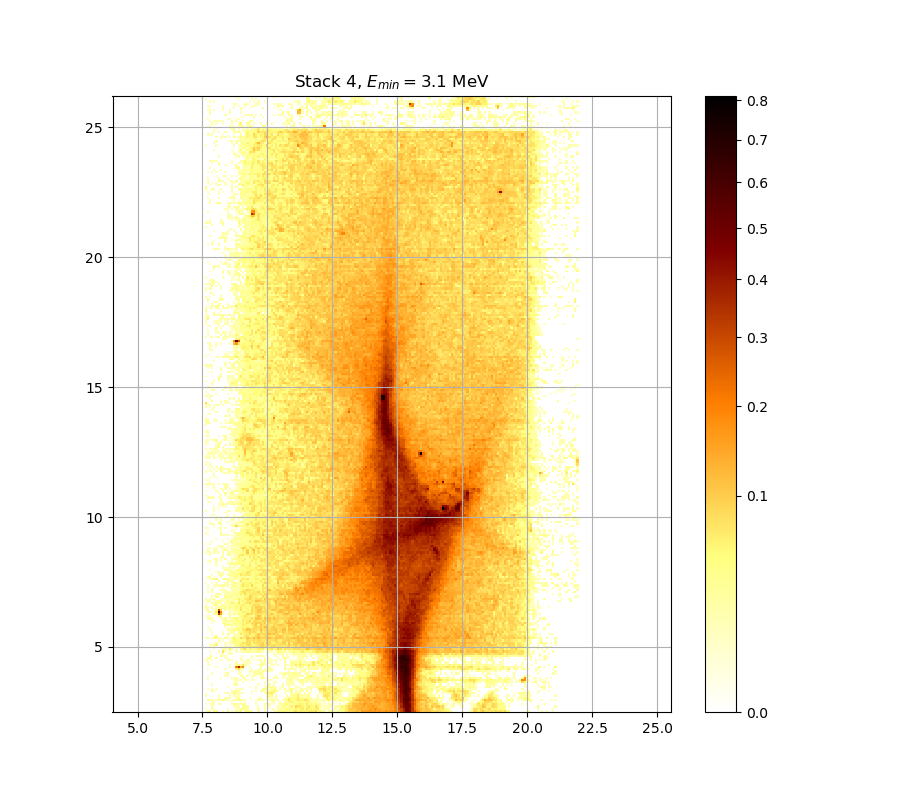

Source data for this figure (header and first rows):
0.000000000000000000e+00, 4.272503649925306346e-02, 2.006420371146827239e-02, 0.000000000000000000e+00, 3.324094226363338844e-02, 4.045538244647747805e-02, 0.000000000000000000e+00, 0.000000000000000000e+00, 1.457130269388326460e-02, 0.000000000000000000e+00, 3.226545528523649953e-02, 0.000000000000000000e+00, 2.387808252012060470e-02, 0.000000000000000000e+00, 2.697237144469749257e-02, 1.861371162158022285e-02, 5.066716216513016124e-02, 0.000000000000000000e+00, 3.556032080032939247e-02, 3.159518060230410985e-02, 4.112976435318892177e-02, 1.698347213474381973e-02, 0.000000000000000000e+00, 0.000000000000000000e+00
1.378810889556646505e-02, 0.000000000000000000e+00, 0.000000000000000000e+00, 2.849146857314216810e-02, 1.674209479698937630e-02, 0.000000000000000000e+00, 0.000000000000000000e+00, 0.000000000000000000e+00, 0.000000000000000000e+00, 0.000000000000000000e+00, 1.451104384863479563e-02, 0.000000000000000000e+00, 0.000000000000000000e+00, 0.000000000000000000e+00, 1.162118461716318482e-02, 1.831169104531873634e-02, 3.923005168008257548e-02, 4.949451013536750044e-02, 3.330193160844835409e-02, 3.171702622000446836e-02, 0.000000000000000000e+00, 0.000000000000000000e+00, 0.000000000000000000e+00, 0.000000000000000000e+00
0.000000000000000000e+00, 0.000000000000000000e+00, 0.000000000000000000e+00, 3.696594896421175058e-02, 0.000000000000000000e+00, 0.000000000000000000e+00, 0.000000000000000000e+00, 0.000000000000000000e+00, 0.000000000000000000e+00, 0.000000000000000000e+00, 0.000000000000000000e+00, 0.000000000000000000e+00, 0.000000000000000000e+00, 1.366765038564551546e-02, 2.036655571979939169e-02, 1.927835709075016377e-02, 0.000000000000000000e+00, 4.186581988483657757e-02, 2.788364731582605380e-02, 3.659913200408657086e-02, 0.000000000000000000e+00, 0.000000000000000000e+00, 0.000000000000000000e+00, 0.000000000000000000e+00
1.234318120734508722e-02, 0.000000000000000000e+00, 1.252372885083027215e-02, 2.000374020982341808e-02, 1.964100741042546297e-02, 0.000000000000000000e+00, 1.439053275341756200e-02, 1.565633915818812408e-02, 0.000000000000000000e+00, 0.000000000000000000e+00, 0.000000000000000000e+00, 0.000000000000000000e+00, 2.612233828349420570e-02, 2.867386256349796839e-02, 2.843067546593539344e-02, 2.472687671834490272e-02, 2.660801364486204898e-02, 2.776211230296255980e-02, 3.226545528523649953e-02, 0.000000000000000000e+00, 0.000000000000000000e+00, 0.000000000000000000e+00, 0.000000000000000000e+00, 1.481236008489364084e-02
0.000000000000000000e+00, 0.000000000000000000e+00, 0.000000000000000000e+00, 2.006420371146827239e-02, 2.521211121688240672e-02, 0.000000000000000000e+00, 0.000000000000000000e+00, 0.000000000000000000e+00, 0.000000000000000000e+00, 0.000000000000000000e+00, 0.000000000000000000e+00, 0.000000000000000000e+00, 1.704382207566972063e-02, 0.000000000000000000e+00, 0.000000000000000000e+00, 0.000000000000000000e+00, 1.186181572715462595e-02, 0.000000000000000000e+00, 1.234318120734508722e-02, 0.000000000000000000e+00, 0.000000000000000000e+00, 0.000000000000000000e+00, 0.000000000000000000e+00, 1.372787854840315513e-02
0.000000000000000000e+00, 4.450651574891634210e-02, 2.085043879218243315e-02, 2.703310620270050688e-02, 0.000000000000000000e+00, 2.569749855958986320e-02, 2.733681630350468308e-02, 2.496947489544798851e-02, 4.819959143804243562e-02, 1.994327900569640641e-02, 1.952011481753297348e-02, 0.000000000000000000e+00, 1.204231162813219208e-02, 2.363565516492368082e-02, 2.278745646745090545e-02, 5.128475387303561839e-02, 2.800519206389507840e-02, 2.685090918257287615e-02, 1.312569503574059077e-02, 0.000000000000000000e+00, 0.000000000000000000e+00, 1.234318120734508722e-02, 0.000000000000000000e+00, 0.000000000000000000e+00
0.000000000000000000e+00, 0.000000000000000000e+00, 0.000000000000000000e+00, 0.000000000000000000e+00, 0.000000000000000000e+00, 0.000000000000000000e+00, 2.970784534610881530e-02, 0.000000000000000000e+00, 0.000000000000000000e+00, 2.187918238940738877e-02, 3.397298125775950750e-02, 1.873453575461815276e-02, 0.000000000000000000e+00, 0.000000000000000000e+00, 1.559604054635633022e-02, 4.358477818594330699e-02, 0.000000000000000000e+00, 0.000000000000000000e+00, 0.000000000000000000e+00, 0.000000000000000000e+00, 1.366765038564551546e-02, 0.000000000000000000e+00, 0.000000000000000000e+00, 0.000000000000000000e+00
2.321149815165568855e-02, 0.000000000000000000e+00, 0.000000000000000000e+00, 0.000000000000000000e+00, 0.000000000000000000e+00, 0.000000000000000000e+00, 1.168133917397122870e-02, 0.000000000000000000e+00, 0.000000000000000000e+00, 0.000000000000000000e+00, 0.000000000000000000e+00, 2.230297815606456860e-02, 0.000000000000000000e+00, 2.442368253566757838e-02, 2.302975190038324474e-02, 1.505345274482779508e-02, 0.000000000000000000e+00, 0.000000000000000000e+00, 0.000000000000000000e+00, 0.000000000000000000e+00, 0.000000000000000000e+00, 0.000000000000000000e+00, 0.000000000000000000e+00, 0.000000000000000000e+00
1.035843273463639067e-02, 0.000000000000000000e+00, 0.000000000000000000e+00, 0.000000000000000000e+00, 0.000000000000000000e+00, 0.000000000000000000e+00, 0.000000000000000000e+00, 0.000000000000000000e+00, 0.000000000000000000e+00, 1.475209243343364104e-02, 4.039409087350591399e-02, 0.000000000000000000e+00, 1.252372885083027215e-02, 5.617370577794182640e-02, 2.861306212089524334e-02, 1.571663998970622075e-02, 1.366765038564551546e-02, 2.964700316159178325e-02, 0.000000000000000000e+00, 0.000000000000000000e+00, 0.000000000000000000e+00, 1.252372885083027215e-02, 0.000000000000000000e+00, 0.000000000000000000e+00
0.000000000000000000e+00, 0.000000000000000000e+00, 0.000000000000000000e+00, 3.104699877220435181e-02, 1.457130269388326460e-02, 0.000000000000000000e+00, 0.000000000000000000e+00, 0.000000000000000000e+00, 0.000000000000000000e+00, 0.000000000000000000e+00, 0.000000000000000000e+00, 0.000000000000000000e+00, 2.922117679379004559e-02, 3.086431630062319229e-02, 3.403400096641125139e-02, 1.897621132950510006e-02, 0.000000000000000000e+00, 0.000000000000000000e+00, 0.000000000000000000e+00, 0.000000000000000000e+00, 0.000000000000000000e+00, 1.342675955646081137e-02, 0.000000000000000000e+00, 1.945967195506811617e-02
0.000000000000000000e+00, 1.047865434582819638e-02, 0.000000000000000000e+00, 2.466623312629505696e-02, 0.000000000000000000e+00, 1.764744512612730423e-02, 0.000000000000000000e+00, 0.000000000000000000e+00, 0.000000000000000000e+00, 0.000000000000000000e+00, 0.000000000000000000e+00, 0.000000000000000000e+00, 0.000000000000000000e+00, 0.000000000000000000e+00, 1.083937018491474419e-02, 1.294508241159868928e-02, 1.535486827397015627e-02, 2.072945417076625316e-02, 0.000000000000000000e+00, 0.000000000000000000e+00, 0.000000000000000000e+00, 0.000000000000000000e+00, 0.000000000000000000e+00, 1.638009594857908063e-02
0.000000000000000000e+00, 0.000000000000000000e+00, 0.000000000000000000e+00, 0.000000000000000000e+00, 0.000000000000000000e+00, 0.000000000000000000e+00, 0.000000000000000000e+00, 0.000000000000000000e+00, 0.000000000000000000e+00, 0.000000000000000000e+00, 1.288488254490897586e-02, 0.000000000000000000e+00, 0.000000000000000000e+00, 0.000000000000000000e+00, 0.000000000000000000e+00, 0.000000000000000000e+00, 0.000000000000000000e+00, 0.000000000000000000e+00, 0.000000000000000000e+00, 0.000000000000000000e+00, 1.698347213474381973e-02, 0.000000000000000000e+00, 0.000000000000000000e+00, 3.324094226363338844e-02
0.000000000000000000e+00, 0.000000000000000000e+00, 0.000000000000000000e+00, 1.800972715611375702e-02, 0.000000000000000000e+00, 0.000000000000000000e+00, 0.000000000000000000e+00, 0.000000000000000000e+00, 0.000000000000000000e+00, 0.000000000000000000e+00, 0.000000000000000000e+00, 0.000000000000000000e+00, 0.000000000000000000e+00, 2.127395786454446339e-02, 3.440017252853239116e-02, 0.000000000000000000e+00, 0.000000000000000000e+00, 0.000000000000000000e+00, 0.000000000000000000e+00, 0.000000000000000000e+00, 0.000000000000000000e+00, 0.000000000000000000e+00, 0.000000000000000000e+00, 0.000000000000000000e+00
0.000000000000000000e+00, 0.000000000000000000e+00, 0.000000000000000000e+00, 0.000000000000000000e+00, 0.000000000000000000e+00, 0.000000000000000000e+00, 0.000000000000000000e+00, 0.000000000000000000e+00, 0.000000000000000000e+00, 0.000000000000000000e+00, 0.000000000000000000e+00, 0.000000000000000000e+00, 0.000000000000000000e+00, 0.000000000000000000e+00, 2.733681630350468308e-02, 0.000000000000000000e+00, 0.000000000000000000e+00, 2.442368253566757838e-02, 0.000000000000000000e+00, 0.000000000000000000e+00, 0.000000000000000000e+00, 0.000000000000000000e+00, 0.000000000000000000e+00, 0.000000000000000000e+00
0.000000000000000000e+00, 1.457130269388326460e-02, 0.000000000000000000e+00, 0.000000000000000000e+00, 0.000000000000000000e+00, 0.000000000000000000e+00, 0.000000000000000000e+00, 0.000000000000000000e+00, 0.000000000000000000e+00, 0.000000000000000000e+00, 0.000000000000000000e+00, 0.000000000000000000e+00, 0.000000000000000000e+00, 2.995123874082450052e-02, 1.059888445186904851e-02, 1.168133917397122870e-02, 1.958055996896186993e-02, 0.000000000000000000e+00, 1.402905215046452297e-02, 1.378810889556646505e-02, 0.000000000000000000e+00, 1.631977062833079098e-02, 1.469182698517983165e-02, 0.000000000000000000e+00
0.000000000000000000e+00, 1.330632721941497204e-02, 0.000000000000000000e+00, 0.000000000000000000e+00, 0.000000000000000000e+00, 0.000000000000000000e+00, 0.000000000000000000e+00, 1.427003044454635758e-02, 0.000000000000000000e+00, 0.000000000000000000e+00, 0.000000000000000000e+00, 0.000000000000000000e+00, 1.976190916773494163e-02, 1.120016272321389811e-02, 2.970784534610881530e-02, 0.000000000000000000e+00, 0.000000000000000000e+00, 2.843067546593539344e-02, 1.396881305458601286e-02, 0.000000000000000000e+00, 0.000000000000000000e+00, 1.499317626952834104e-02, 0.000000000000000000e+00, 0.000000000000000000e+00
0.000000000000000000e+00, 1.023821960917714602e-02, 0.000000000000000000e+00, 0.000000000000000000e+00, 0.000000000000000000e+00, 0.000000000000000000e+00, 0.000000000000000000e+00, 0.000000000000000000e+00, 0.000000000000000000e+00, 1.656108531047829902e-02, 1.414953691317827680e-02, 0.000000000000000000e+00, 0.000000000000000000e+00, 0.000000000000000000e+00, 0.000000000000000000e+00, 0.000000000000000000e+00, 2.739756559306136610e-02, 1.837209062129602916e-02, 0.000000000000000000e+00, 2.721532499688856035e-02, 0.000000000000000000e+00, 1.650075328856280901e-02, 1.855330296489947697e-02, 2.006420371146827239e-02
0.000000000000000000e+00, 0.000000000000000000e+00, 0.000000000000000000e+00, 2.460559191304695706e-02, 0.000000000000000000e+00, 0.000000000000000000e+00, 0.000000000000000000e+00, 0.000000000000000000e+00, 0.000000000000000000e+00, 1.270429595327855765e-02, 3.226545528523649953e-02, 0.000000000000000000e+00, 0.000000000000000000e+00, 0.000000000000000000e+00, 0.000000000000000000e+00, 1.668175606360286847e-02, 1.463156373903107960e-02, 0.000000000000000000e+00, 0.000000000000000000e+00, 0.000000000000000000e+00, 1.414953691317827680e-02, 0.000000000000000000e+00, 3.220450870599299298e-02, 3.159518060230410985e-02
0.000000000000000000e+00, 0.000000000000000000e+00, 0.000000000000000000e+00, 0.000000000000000000e+00, 0.000000000000000000e+00, 0.000000000000000000e+00, 0.000000000000000000e+00, 0.000000000000000000e+00, 0.000000000000000000e+00, 0.000000000000000000e+00, 0.000000000000000000e+00, 0.000000000000000000e+00, 1.114002529676163394e-02, 0.000000000000000000e+00, 0.000000000000000000e+00, 1.807011540545859843e-02, 1.029832511176036886e-02, 0.000000000000000000e+00, 0.000000000000000000e+00, 0.000000000000000000e+00, 3.330193160844835409e-02, 1.300528444822332541e-02, 2.157654106240206385e-02, 1.794934116885890663e-02
0.000000000000000000e+00, 1.433028050124116742e-02, 0.000000000000000000e+00, 0.000000000000000000e+00, 0.000000000000000000e+00, 0.000000000000000000e+00, 0.000000000000000000e+00, 0.000000000000000000e+00, 0.000000000000000000e+00, 1.186181572715462595e-02, 0.000000000000000000e+00, 0.000000000000000000e+00, 0.000000000000000000e+00, 0.000000000000000000e+00, 6.276201322109328795e-02, 8.298673803744906208e-02, 2.157654106240206385e-02, 1.463156373903107960e-02, 0.000000000000000000e+00, 0.000000000000000000e+00, 0.000000000000000000e+00, 1.909706278854459913e-02, 0.000000000000000000e+00, 0.000000000000000000e+00
0.000000000000000000e+00, 0.000000000000000000e+00, 0.000000000000000000e+00, 0.000000000000000000e+00, 0.000000000000000000e+00, 1.324611431638451214e-02, 0.000000000000000000e+00, 0.000000000000000000e+00, 0.000000000000000000e+00, 0.000000000000000000e+00, 0.000000000000000000e+00, 2.478752269024144320e-02, 0.000000000000000000e+00, 0.000000000000000000e+00, 2.125279850695629136e-01, 3.719698199133179006e-01, 1.353835082418453073e-01, 1.991003186667113511e-01, 1.288488254490897586e-02, 0.000000000000000000e+00, 2.066896532604898043e-02, 0.000000000000000000e+00, 0.000000000000000000e+00, 0.000000000000000000e+00
0.000000000000000000e+00, 2.054799456327493015e-02, 1.107989000651455475e-02, 0.000000000000000000e+00, 0.000000000000000000e+00, 0.000000000000000000e+00, 0.000000000000000000e+00, 0.000000000000000000e+00, 0.000000000000000000e+00, 0.000000000000000000e+00, 0.000000000000000000e+00, 1.336654229906934777e-02, 0.000000000000000000e+00, 0.000000000000000000e+00, 3.880143412424075233e-02, 4.900106332792343589e-02, 2.200025522601469288e-02, 7.409028537863988906e-02, 2.654729579325469310e-02, 1.704382207566972063e-02, 0.000000000000000000e+00, 0.000000000000000000e+00, 0.000000000000000000e+00, 0.000000000000000000e+00
0.000000000000000000e+00, 2.042703302895297959e-02, 0.000000000000000000e+00, 0.000000000000000000e+00, 0.000000000000000000e+00, 0.000000000000000000e+00, 0.000000000000000000e+00, 0.000000000000000000e+00, 0.000000000000000000e+00, 0.000000000000000000e+00, 0.000000000000000000e+00, 0.000000000000000000e+00, 0.000000000000000000e+00, 0.000000000000000000e+00, 2.315091371564423697e-02, 0.000000000000000000e+00, 0.000000000000000000e+00, 1.144073381371104453e-02, 1.583724831618034401e-02, 1.764744512612730423e-02, 1.583724831618034401e-02, 0.000000000000000000e+00, 0.000000000000000000e+00, 0.000000000000000000e+00
1.300528444822332541e-02, 3.135151931444653262e-02, 0.000000000000000000e+00, 2.042703302895297959e-02, 0.000000000000000000e+00, 0.000000000000000000e+00, 0.000000000000000000e+00, 2.193971764195251986e-02, 0.000000000000000000e+00, 0.000000000000000000e+00, 1.927835709075016377e-02, 1.162118461716318482e-02, 2.072945417076625316e-02, 0.000000000000000000e+00, 0.000000000000000000e+00, 0.000000000000000000e+00, 1.625944753979179438e-02, 1.601817748090052576e-02, 0.000000000000000000e+00, 3.110789790230516008e-02, 1.150088193816198312e-02, 0.000000000000000000e+00, 1.228300297850135753e-02, 0.000000000000000000e+00
0.000000000000000000e+00, 2.206079514265039607e-02, 4.943281953919556604e-02, 0.000000000000000000e+00, 0.000000000000000000e+00, 3.488854372148528227e-02, 0.000000000000000000e+00, 0.000000000000000000e+00, 0.000000000000000000e+00, 1.101975685134037528e-02, 1.041854247894545560e-02, 0.000000000000000000e+00, 0.000000000000000000e+00, 0.000000000000000000e+00, 0.000000000000000000e+00, 0.000000000000000000e+00, 2.296917451902967186e-02, 0.000000000000000000e+00, 0.000000000000000000e+00, 0.000000000000000000e+00, 0.000000000000000000e+00, 1.988282009801766240e-02, 0.000000000000000000e+00, 0.000000000000000000e+00
0.000000000000000000e+00, 0.000000000000000000e+00, 2.922117679379004559e-02, 1.318590358886428948e-02, 0.000000000000000000e+00, 0.000000000000000000e+00, 0.000000000000000000e+00, 2.509078828395168090e-02, 1.680243576970925912e-02, 1.740596889932204822e-02, 0.000000000000000000e+00, 0.000000000000000000e+00, 0.000000000000000000e+00, 0.000000000000000000e+00, 0.000000000000000000e+00, 0.000000000000000000e+00, 0.000000000000000000e+00, 1.234318120734508722e-02, 0.000000000000000000e+00, 0.000000000000000000e+00, 0.000000000000000000e+00, 1.674209479698937630e-02, 0.000000000000000000e+00, 2.806596809120947764e-02
0.000000000000000000e+00, 0.000000000000000000e+00, 0.000000000000000000e+00, 0.000000000000000000e+00, 0.000000000000000000e+00, 0.000000000000000000e+00, 0.000000000000000000e+00, 1.246354414238831990e-02, 1.427003044454635758e-02, 0.000000000000000000e+00, 1.186181572715462595e-02, 1.384834142824501596e-02, 1.704382207566972063e-02, 0.000000000000000000e+00, 0.000000000000000000e+00, 0.000000000000000000e+00, 0.000000000000000000e+00, 0.000000000000000000e+00, 0.000000000000000000e+00, 0.000000000000000000e+00, 0.000000000000000000e+00, 0.000000000000000000e+00, 0.000000000000000000e+00, 0.000000000000000000e+00
0.000000000000000000e+00, 0.000000000000000000e+00, 1.174149587715411780e-02, 0.000000000000000000e+00, 0.000000000000000000e+00, 0.000000000000000000e+00, 2.278745646745090545e-02, 0.000000000000000000e+00, 7.182905686295071312e-02, 1.607849165351705675e-02, 0.000000000000000000e+00, 4.290922256553907077e-02, 0.000000000000000000e+00, 0.000000000000000000e+00, 2.357505423126293395e-02, 0.000000000000000000e+00, 1.216265299256166776e-02, 2.527277626511404904e-02, 2.472687671834490272e-02, 4.358477818594330699e-02, 3.537707818068337728e-02, 1.541515801801814772e-02, 2.715458297776190619e-02, 3.098610212923710513e-02
0.000000000000000000e+00, 0.000000000000000000e+00, 0.000000000000000000e+00, 0.000000000000000000e+00, 1.041854247894545560e-02, 0.000000000000000000e+00, 0.000000000000000000e+00, 0.000000000000000000e+00, 2.995123874082450052e-02, 1.758707268872294546e-02, 2.091093457100725098e-02, 6.052075837588703766e-02, 2.206079514265039607e-02, 0.000000000000000000e+00, 1.541515801801814772e-02, 0.000000000000000000e+00, 4.641337433557495007e-02, 6.095625602375642771e-02, 8.311339514793496253e-02, 2.097143266332841469e-02, 5.909085714610530504e-02, 4.198853307126798606e-02, 3.250926668736260627e-02, 4.782983916740864150e-02
0.000000000000000000e+00, 0.000000000000000000e+00, 1.553574415311425108e-02, 0.000000000000000000e+00, 2.885627857855624021e-02, 0.000000000000000000e+00, 0.000000000000000000e+00, 1.144073381371104453e-02, 0.000000000000000000e+00, 2.266632283293809960e-02, 0.000000000000000000e+00, 2.133446986014128979e-02, 1.819089869473533572e-02, 0.000000000000000000e+00, 5.375794614467342691e-02, 4.100712562157718399e-02, 5.933942363462123282e-02, 8.127815793548134882e-02, 7.585185652553283475e-02, 6.263739763616989198e-02, 7.578890023981692259e-02, 6.606871594057935060e-02, 7.868821259130955037e-02, 8.140463720834716088e-02
0.000000000000000000e+00, 0.000000000000000000e+00, 2.048751264309011874e-02, 3.568249535569294195e-02, 2.321149815165568855e-02, 5.989887044471436939e-02, 0.000000000000000000e+00, 0.000000000000000000e+00, 0.000000000000000000e+00, 1.336654229906934777e-02, 0.000000000000000000e+00, 2.212133739291686010e-02, 0.000000000000000000e+00, 2.575818275084249334e-02, 4.813795914858111369e-02, 5.660776770981232331e-02, 6.775654386486958114e-02, 6.114294236361529633e-02, 5.227348667221613787e-02, 8.520515312051228640e-02, 8.241694454146145099e-02, 6.052075837588703766e-02, 4.770661050747171394e-02, 6.419595556742993536e-02
0.000000000000000000e+00, 0.000000000000000000e+00, 0.000000000000000000e+00, 0.000000000000000000e+00, 0.000000000000000000e+00, 4.389195655541303087e-02, 0.000000000000000000e+00, 1.638009594857908063e-02, 0.000000000000000000e+00, 2.302975190038324474e-02, 0.000000000000000000e+00, 1.011801496032395734e-02, 4.585950044915057533e-02, 5.512014481470024763e-02, 3.378993734307299268e-02, 4.789145763809857237e-02, 5.697993386090226264e-02, 7.730073534092439524e-02, 7.145258168971573010e-02, 7.843582766095255621e-02, 8.876314194266397839e-02, 4.604410047853203791e-02, 8.279677715903713264e-02, 7.189181369270782052e-02
0.000000000000000000e+00, 0.000000000000000000e+00, 0.000000000000000000e+00, 0.000000000000000000e+00, 0.000000000000000000e+00, 0.000000000000000000e+00, 2.757982801912393575e-02, 0.000000000000000000e+00, 1.427003044454635758e-02, 0.000000000000000000e+00, 0.000000000000000000e+00, 1.047865434582819638e-02, 2.412054771852657417e-02, 5.109944684056999531e-02, 5.072890869325266672e-02, 4.746018628586148869e-02, 3.831174238548687438e-02, 5.190262714827202639e-02, 4.088449749457306881e-02, 8.514171326683207808e-02, 7.478203363987613594e-02, 6.763144299216841682e-02, 8.488798722204447811e-02, 7.126438636320868436e-02
1.095962583010469393e-02, 4.481389681997989538e-02, 0.000000000000000000e+00, 1.535486827397015627e-02, 1.903663591883022685e-02, 5.530600680263067503e-02, 1.162118461716318482e-02, 2.533344370257906500e-02, 0.000000000000000000e+00, 3.751634897581565542e-02, 3.025553603848267839e-02, 0.000000000000000000e+00, 4.186581988483657757e-02, 6.638110854039808162e-02, 4.057797352001270286e-02, 4.008767260678314237e-02, 9.003642193765949708e-02, 6.706864095191637787e-02, 6.407120172780017553e-02, 1.060054848136982308e-01, 8.780907295475634533e-02, 7.352459486971027469e-02, 1.073624182707966362e-01, 8.634764237194861303e-02
0.000000000000000000e+00, 0.000000000000000000e+00, 0.000000000000000000e+00, 0.000000000000000000e+00, 1.674209479698937630e-02, 3.427810518009376251e-02, 0.000000000000000000e+00, 0.000000000000000000e+00, 0.000000000000000000e+00, 0.000000000000000000e+00, 1.746633457640316481e-02, 0.000000000000000000e+00, 0.000000000000000000e+00, 2.230297815606456860e-02, 2.515144855684230477e-02, 1.390857614754885049e-02, 2.569749855958986320e-02, 2.934282917273542055e-02, 7.333608830226882869e-02, 8.229036005239029339e-02, 4.168177009064857885e-02, 6.151639526608565500e-02, 6.731874453029731975e-02, 8.254354221713675055e-02
0.000000000000000000e+00, 0.000000000000000000e+00, 0.000000000000000000e+00, 1.077924555869017378e-02, 0.000000000000000000e+00, 0.000000000000000000e+00, 0.000000000000000000e+00, 0.000000000000000000e+00, 2.976868999526599904e-02, 0.000000000000000000e+00, 3.001209325878711684e-02, 2.703310620270050688e-02, 0.000000000000000000e+00, 1.843249246583400155e-02, 2.048751264309011874e-02, 3.305798936755705020e-02, 7.383883571817444202e-02, 6.120517708276887459e-02, 6.064517145792723551e-02, 7.051188618495446425e-02, 8.672871349256924822e-02, 5.611170850897115314e-02, 5.896659153543280796e-02, 7.107621917546534662e-02
0.000000000000000000e+00, 0.000000000000000000e+00, 0.000000000000000000e+00, 1.005791581177084906e-02, 0.000000000000000000e+00, 0.000000000000000000e+00, 0.000000000000000000e+00, 0.000000000000000000e+00, 1.939923138049677240e-02, 0.000000000000000000e+00, 0.000000000000000000e+00, 1.813050591797280356e-02, 3.421707531778990508e-02, 4.696747001557170786e-02, 0.000000000000000000e+00, 4.727539704968330980e-02, 5.685586686637943143e-02, 4.949451013536750044e-02, 7.616668592434991392e-02, 6.519442146941679950e-02, 9.073730717848085825e-02, 7.786815078776028465e-02, 8.831781494957369194e-02, 7.641860706535612280e-02
0.000000000000000000e+00, 0.000000000000000000e+00, 2.691163910499962467e-02, 0.000000000000000000e+00, 0.000000000000000000e+00, 0.000000000000000000e+00, 0.000000000000000000e+00, 0.000000000000000000e+00, 0.000000000000000000e+00, 0.000000000000000000e+00, 3.519385859294325847e-02, 2.569749855958986320e-02, 2.989038669159998010e-02, 4.456798654392285508e-02, 4.832286431804554139e-02, 5.363417857087202090e-02, 3.880143412424075233e-02, 7.465623264270349058e-02, 6.706864095191637787e-02, 1.096923624528054753e-01, 9.616729919365470114e-02, 7.566299725474366633e-02, 8.552240249184174525e-02, 7.969827132376804124e-02
0.000000000000000000e+00, 1.535486827397015627e-02, 0.000000000000000000e+00, 0.000000000000000000e+00, 0.000000000000000000e+00, 0.000000000000000000e+00, 0.000000000000000000e+00, 0.000000000000000000e+00, 0.000000000000000000e+00, 1.186181572715462595e-02, 0.000000000000000000e+00, 0.000000000000000000e+00, 2.618303927948964147e-02, 0.000000000000000000e+00, 3.623240789578226206e-02, 2.733681630350468308e-02, 4.961789969057543714e-02, 5.735220460266518550e-02, 4.702904992436368614e-02, 6.301128034336532513e-02, 5.060541844290297742e-02, 5.481043234451579704e-02, 8.153112960634405215e-02, 8.812701133302106027e-02
0.000000000000000000e+00, 0.000000000000000000e+00, 0.000000000000000000e+00, 0.000000000000000000e+00, 0.000000000000000000e+00, 0.000000000000000000e+00, 0.000000000000000000e+00, 0.000000000000000000e+00, 0.000000000000000000e+00, 3.733285899298362243e-02, 4.733699070846762724e-02, 3.556032080032939247e-02, 4.573644741118490509e-02, 2.309033163223753529e-02, 2.679018167638090933e-02, 4.155908353991541460e-02, 3.366792073255556184e-02, 6.744381471074281653e-02, 5.977452830005400286e-02, 5.140830597142008462e-02, 4.456798654392285508e-02, 6.925871519290049960e-02, 8.248024173049298136e-02, 1.059409091755105919e-01
0.000000000000000000e+00, 0.000000000000000000e+00, 0.000000000000000000e+00, 1.487262994066197372e-02, 0.000000000000000000e+00, 0.000000000000000000e+00, 0.000000000000000000e+00, 0.000000000000000000e+00, 2.970784534610881530e-02, 3.305798936755705020e-02, 1.855330296489947697e-02, 1.825129373682425615e-02, 1.071912306186550284e-02, 4.986471227987572530e-02, 4.241811328773563428e-02, 4.254087454344447627e-02, 4.438358228080069301e-02, 6.201449916433911247e-02, 4.980300494524111943e-02, 7.396455421262022878e-02, 5.797288883228418621e-02, 8.666519323981193568e-02, 8.330340562019045159e-02, 1.014939540476520741e-01
0.000000000000000000e+00, 0.000000000000000000e+00, 0.000000000000000000e+00, 1.132044398926222717e-02, 1.366765038564551546e-02, 0.000000000000000000e+00, 0.000000000000000000e+00, 0.000000000000000000e+00, 2.048751264309011874e-02, 3.257022581426252672e-02, 2.236352975141672403e-02, 2.636515670062057268e-02, 3.202168400309314544e-02, 4.776822345752736176e-02, 4.469093626077011439e-02, 4.352335059441246601e-02, 3.672139399654793246e-02, 7.239398131305468942e-02, 5.326294428456622432e-02, 6.675608036660990452e-02, 9.373667926743395329e-02, 4.715221798702648459e-02, 8.007725798999927591e-02, 8.850864904003027944e-02
0.000000000000000000e+00, 1.976190916773494163e-02, 2.666873390856124362e-02, 1.698347213474381973e-02, 0.000000000000000000e+00, 0.000000000000000000e+00, 0.000000000000000000e+00, 1.511373142883790099e-02, 1.198214417617537997e-02, 3.666026171020601854e-02, 0.000000000000000000e+00, 1.126030228700355962e-02, 4.039409087350591399e-02, 2.515144855684230477e-02, 5.394361891814571097e-02, 3.776103861064017408e-02, 3.629352214166438328e-02, 5.946372452797221708e-02, 6.319826217388628542e-02, 5.871809554248477725e-02, 6.769399189270119965e-02, 8.254354221713675055e-02, 6.375936988623219503e-02, 1.079444563929128353e-01
1.336654229906934777e-02, 1.168133917397122870e-02, 1.782857597629919355e-02, 0.000000000000000000e+00, 0.000000000000000000e+00, 0.000000000000000000e+00, 5.623570593957860630e-02, 3.257022581426252672e-02, 0.000000000000000000e+00, 0.000000000000000000e+00, 0.000000000000000000e+00, 4.641337433557495007e-02, 0.000000000000000000e+00, 1.529458074412596430e-02, 0.000000000000000000e+00, 2.224242889856757957e-02, 5.443887212142135834e-02, 5.598772264514056962e-02, 7.616668592434991392e-02, 6.600624656417183878e-02, 5.165544398754988442e-02, 2.739756559306136610e-02, 4.893939499482710676e-02, 7.270793821958575209e-02
0.000000000000000000e+00, 0.000000000000000000e+00, 0.000000000000000000e+00, 0.000000000000000000e+00, 3.476643563721372454e-02, 4.727539704968330980e-02, 3.269940282443573598e-01, 1.457120860669003370e-01, 1.378810889556646505e-02, 0.000000000000000000e+00, 1.825129373682425615e-02, 2.151601977673593333e-02, 1.252372885083027215e-02, 3.849535720543420525e-02, 2.218188197787040669e-02, 4.900106332792343589e-02, 4.002639686609485437e-02, 5.190262714827202639e-02, 5.289181248712364336e-02, 8.761835047511519481e-02, 7.982458718087646898e-02, 8.134139593175329641e-02, 6.095625602375642771e-02, 8.368351596328726938e-02
0.000000000000000000e+00, 1.469182698517983165e-02, 2.418116993898688713e-02, 2.078994532578977081e-02, 0.000000000000000000e+00, 6.706864095191637787e-02, 5.881892493815614742e-01, 2.073198514319361807e-01, 1.132044398926222717e-02, 0.000000000000000000e+00, 0.000000000000000000e+00, 5.066716216513016124e-02, 0.000000000000000000e+00, 3.708824195547326397e-02, 1.481236008489364084e-02, 4.303202668431585498e-02, 3.647688032849590034e-02, 6.251279402507729788e-02, 6.201449916433911247e-02, 5.394361891814571097e-02, 5.431504164752092023e-02, 8.400036575991774723e-02, 6.656858070923594994e-02, 7.931940185002959998e-02
1.553574415311425108e-02, 3.446121001668736583e-02, 0.000000000000000000e+00, 0.000000000000000000e+00, 1.120016272321389811e-02, 4.297062328347529825e-02, 2.722863119268469356e-01, 8.184741807421097581e-02, 0.000000000000000000e+00, 2.952532618237913367e-02, 0.000000000000000000e+00, 3.086431630062319229e-02, 1.336654229906934777e-02, 1.523429542738816839e-02, 4.229536272797282392e-02, 4.832286431804554139e-02, 8.083558372991501983e-02, 3.776103861064017408e-02, 3.769986230703088748e-02, 5.642172379020483908e-02, 4.561340528265409033e-02, 8.844503428895378327e-02, 6.932134426910821490e-02, 7.648159536166564132e-02
2.509078828395168090e-02, 1.939923138049677240e-02, 0.000000000000000000e+00, 2.794441847244396801e-02, 0.000000000000000000e+00, 1.511373142883790099e-02, 3.721054529572259684e-02, 3.537707818068337728e-02, 2.727606943845839807e-02, 3.617129622308974668e-02, 3.153426153842461832e-02, 4.610563928491567820e-02, 3.275311827449524371e-02, 2.515144855684230477e-02, 5.691789891147841507e-02, 3.049901839984172844e-02, 7.233119936714231535e-02, 3.929129324056161721e-02, 5.666978814732243075e-02, 5.654575017177007612e-02, 3.794458311510522097e-02, 8.083558372991501983e-02, 6.800678248916915136e-02, 1.016869427913505014e-01
2.351445565755963182e-02, 0.000000000000000000e+00, 0.000000000000000000e+00, 0.000000000000000000e+00, 2.672945658538915595e-02, 4.795307887057857765e-02, 0.000000000000000000e+00, 2.254519857515852391e-02, 3.226545528523649953e-02, 2.139498417666543459e-02, 2.812674655541804250e-02, 3.092520797238383981e-02, 2.018513761157835970e-02, 4.585950044915057533e-02, 3.776103861064017408e-02, 5.555386309781260024e-02, 5.196442999962219700e-02, 7.157806088619821094e-02, 5.604971413169457239e-02, 5.097592288426240625e-02, 5.989887044471436939e-02, 6.251279402507729788e-02, 8.393698916310590730e-02, 7.402741821120287224e-02
0.000000000000000000e+00, 1.541515801801814772e-02, 0.000000000000000000e+00, 1.728524429790101111e-02, 2.551546036079054350e-02, 4.082318740531296064e-02, 3.782221751252161368e-02, 1.577694304200573730e-02, 0.000000000000000000e+00, 2.424179452988488651e-02, 2.399931038473080910e-02, 3.470538541910954400e-02, 6.525685132826132551e-02, 5.109944684056999531e-02, 3.244831007202560180e-02, 7.396455421262022878e-02, 3.074254040829882753e-02, 4.063927302256649388e-02, 6.114294236361529633e-02, 7.314761015931867116e-02, 8.577626217005515641e-02, 6.139189907137893032e-02, 6.008540579573969087e-02, 7.793121307313784218e-02
1.246354414238831990e-02, 2.533344370257906500e-02, 2.685090918257287615e-02, 0.000000000000000000e+00, 1.107989000651455475e-02, 1.734560547351579607e-02, 3.013380970501855841e-02, 3.043814409514153732e-02, 1.722488537139339748e-02, 1.734560547351579607e-02, 3.696594896421175058e-02, 1.517401232265842836e-02, 3.470538541910954400e-02, 1.831169104531873634e-02, 1.336654229906934777e-02, 6.170316188094669696e-02, 5.004985104672735052e-02, 5.890446313510018517e-02, 3.880143412424075233e-02, 7.095079000345019815e-02, 6.894561622842441950e-02, 7.289635013971090816e-02, 6.663107753945969602e-02, 1.095627954903964502e-01
2.836988480180208452e-02, 0.000000000000000000e+00, 1.457130269388326460e-02, 1.439053275341756200e-02, 4.217262285622333517e-02, 0.000000000000000000e+00, 0.000000000000000000e+00, 1.481236008489364084e-02, 1.216265299256166776e-02, 1.734560547351579607e-02, 2.393869526930121963e-02, 3.391196408499368153e-02, 1.414953691317827680e-02, 2.545478574937596813e-02, 4.875440666245267618e-02, 6.619366383405697607e-02, 4.770661050747171394e-02, 3.831174238548687438e-02, 6.338527102381276424e-02, 7.685959250641087592e-02, 9.546318063919215224e-02, 6.913346632668727898e-02, 6.101848183507702084e-02, 8.533204284557652231e-02
0.000000000000000000e+00, 0.000000000000000000e+00, 0.000000000000000000e+00, 2.145550081517729954e-02, 0.000000000000000000e+00, 3.629352214166438328e-02, 1.246354414238831990e-02, 0.000000000000000000e+00, 0.000000000000000000e+00, 4.247949257810125501e-02, 2.909953424058762603e-02, 3.727170084922551418e-02, 4.364620847027614325e-02, 1.059888445186904851e-02, 3.923005168008257548e-02, 2.460559191304695706e-02, 4.082318740531296064e-02, 3.415604799541505088e-02, 5.871809554248477725e-02, 5.846964646902215457e-02, 9.571917477100824745e-02, 7.717467845128707371e-02, 5.977452830005400286e-02, 6.838223273850610462e-02
0.000000000000000000e+00, 0.000000000000000000e+00, 0.000000000000000000e+00, 0.000000000000000000e+00, 0.000000000000000000e+00, 3.733285899298362243e-02, 2.206079514265039607e-02, 2.824831079863978842e-02, 0.000000000000000000e+00, 1.885536898772699824e-02, 2.715458297776190619e-02, 1.728524429790101111e-02, 4.131374235164185504e-02, 4.254087454344447627e-02, 3.446121001668736583e-02, 3.904634272824142327e-02, 6.756889716230679577e-02, 5.425313070627588163e-02, 8.539549271888192961e-02, 5.846964646902215457e-02, 6.332293173673729514e-02, 7.402741821120287224e-02, 7.076266965589980695e-02, 6.988514542135568219e-02
0.000000000000000000e+00, 2.867386256349796839e-02, 0.000000000000000000e+00, 2.290859948712485952e-02, 0.000000000000000000e+00, 0.000000000000000000e+00, 0.000000000000000000e+00, 0.000000000000000000e+00, 1.807011540545859843e-02, 2.042703302895297959e-02, 3.330193160844835409e-02, 1.240336159493332299e-02, 2.357505423126293395e-02, 2.587955832706662421e-02, 3.342391787334343667e-02, 4.376907712130546912e-02, 6.232591104245570335e-02, 7.849891903693993755e-02, 8.723699662623450590e-02, 6.020977746374654715e-02, 6.800678248916915136e-02, 6.027196773085209680e-02, 7.113893844645438613e-02, 6.600624656417183878e-02
0.000000000000000000e+00, 0.000000000000000000e+00, 0.000000000000000000e+00, 4.045538244647747805e-02, 0.000000000000000000e+00, 0.000000000000000000e+00, 0.000000000000000000e+00, 2.242408368568010388e-02, 1.077924555869017378e-02, 2.145550081517729954e-02, 0.000000000000000000e+00, 0.000000000000000000e+00, 1.439053275341756200e-02, 3.177795277586238643e-02, 1.408929343629293854e-02, 2.460559191304695706e-02, 4.838450491055056035e-02, 6.294895906632791416e-02, 6.039635713611041234e-02, 9.029124146356713732e-02, 7.377598122038765693e-02, 6.719368661325944569e-02, 6.794421822082276352e-02, 5.505819657228787356e-02
0.000000000000000000e+00, 3.501066200990095301e-02, 0.000000000000000000e+00, 0.000000000000000000e+00, 1.294508241159868928e-02, 0.000000000000000000e+00, 0.000000000000000000e+00, 0.000000000000000000e+00, 1.445078720218058096e-02, 0.000000000000000000e+00, 0.000000000000000000e+00, 1.710417426136285821e-02, 2.302975190038324474e-02, 1.891578901949518901e-02, 2.484817104302778842e-02, 3.378993734307299268e-02, 5.147008624656636278e-02, 4.930944670481594849e-02, 3.806695912278929006e-02, 5.320108187339828154e-02, 5.048193941222348102e-02, 5.406741505367521072e-02, 5.629770899485335434e-02, 7.553710704507264617e-02
0.000000000000000000e+00, 1.451104384863479563e-02, 0.000000000000000000e+00, 0.000000000000000000e+00, 1.813050591797280356e-02, 1.505345274482779508e-02, 1.994327900569640641e-02, 2.345385944276360060e-02, 2.745831730816112801e-02, 2.175811887463546465e-02, 2.964700316159178325e-02, 0.000000000000000000e+00, 3.501066200990095301e-02, 5.023501497856333597e-02, 2.133446986014128979e-02, 1.794934116885890663e-02, 5.351042240811908213e-02, 7.692260326731947817e-02, 5.846964646902215457e-02, 6.170316188094669696e-02, 4.992642240768226103e-02, 8.749121903405610023e-02, 4.856944330985607516e-02, 5.202623567739288191e-02
1.198214417617537997e-02, 0.000000000000000000e+00, 0.000000000000000000e+00, 1.065900269330379707e-02, 0.000000000000000000e+00, 1.011801496032395734e-02, 0.000000000000000000e+00, 0.000000000000000000e+00, 0.000000000000000000e+00, 2.000374020982341808e-02, 2.897790150491516906e-02, 0.000000000000000000e+00, 2.490882177774879011e-02, 4.076187996422175885e-02, 3.653800487718460166e-02, 1.511373142883790099e-02, 2.091093457100725098e-02, 6.525685132826132551e-02, 5.958803719772280683e-02, 5.474849846817565757e-02, 6.713116225110776769e-02, 5.797288883228418621e-02, 4.702904992436368614e-02, 6.276201322109328795e-02
0.000000000000000000e+00, 0.000000000000000000e+00, 0.000000000000000000e+00, 0.000000000000000000e+00, 0.000000000000000000e+00, 0.000000000000000000e+00, 3.653800487718460166e-02, 0.000000000000000000e+00, 0.000000000000000000e+00, 0.000000000000000000e+00, 4.143640762956177226e-02, 1.909706278854459913e-02, 2.206079514265039607e-02, 1.662141956846217850e-02, 0.000000000000000000e+00, 3.708824195547326397e-02, 7.925626831688477314e-02, 4.155908353991541460e-02, 3.972005767114385189e-02, 4.647492955634699441e-02, 2.995123874082450052e-02, 4.567492498373294796e-02, 3.941378423230627870e-02, 5.357229906360182203e-02
1.035843273463639067e-02, 0.000000000000000000e+00, 1.921792337343196724e-02, 1.656108531047829902e-02, 4.524434427481399679e-02, 5.989887044471436939e-02, 0.000000000000000000e+00, 0.000000000000000000e+00, 2.697237144469749257e-02, 4.887772944020349342e-02, 3.001209325878711684e-02, 1.734560547351579607e-02, 1.891578901949518901e-02, 2.928200175453163703e-02, 2.424179452988488651e-02, 1.427003044454635758e-02, 4.088449749457306881e-02, 7.346175618735006907e-02, 5.239712915354068079e-02, 7.402741821120287224e-02, 4.235673667135705922e-02, 4.549037405567299408e-02, 5.060541844290297742e-02, 6.494473235496689423e-02
... 219 more rows
